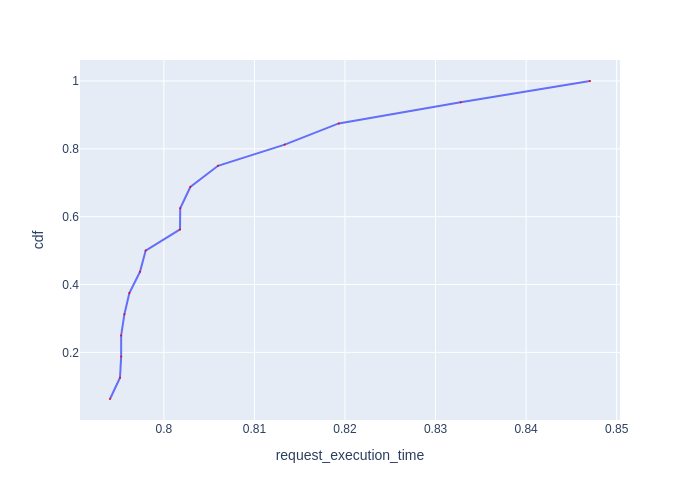

Source data for this figure (header and first rows):
Request Id, request_execution_time, cdf
0_10, 0.7941, 0.0625
0_9, 0.7952, 0.125
0_12, 0.7953, 0.1875
0_15, 0.7953, 0.25
0_8, 0.7956, 0.3125
0_13, 0.7962, 0.375
0_6, 0.7974, 0.4375
0_14, 0.798, 0.5
0_7, 0.8018, 0.5625
0_3, 0.8018, 0.625
0_5, 0.8029, 0.6875
0_11, 0.806, 0.75
0_4, 0.8133, 0.8125
0_2, 0.8193, 0.875
0_1, 0.8328, 0.9375
0_0, 0.8471, 1.0
